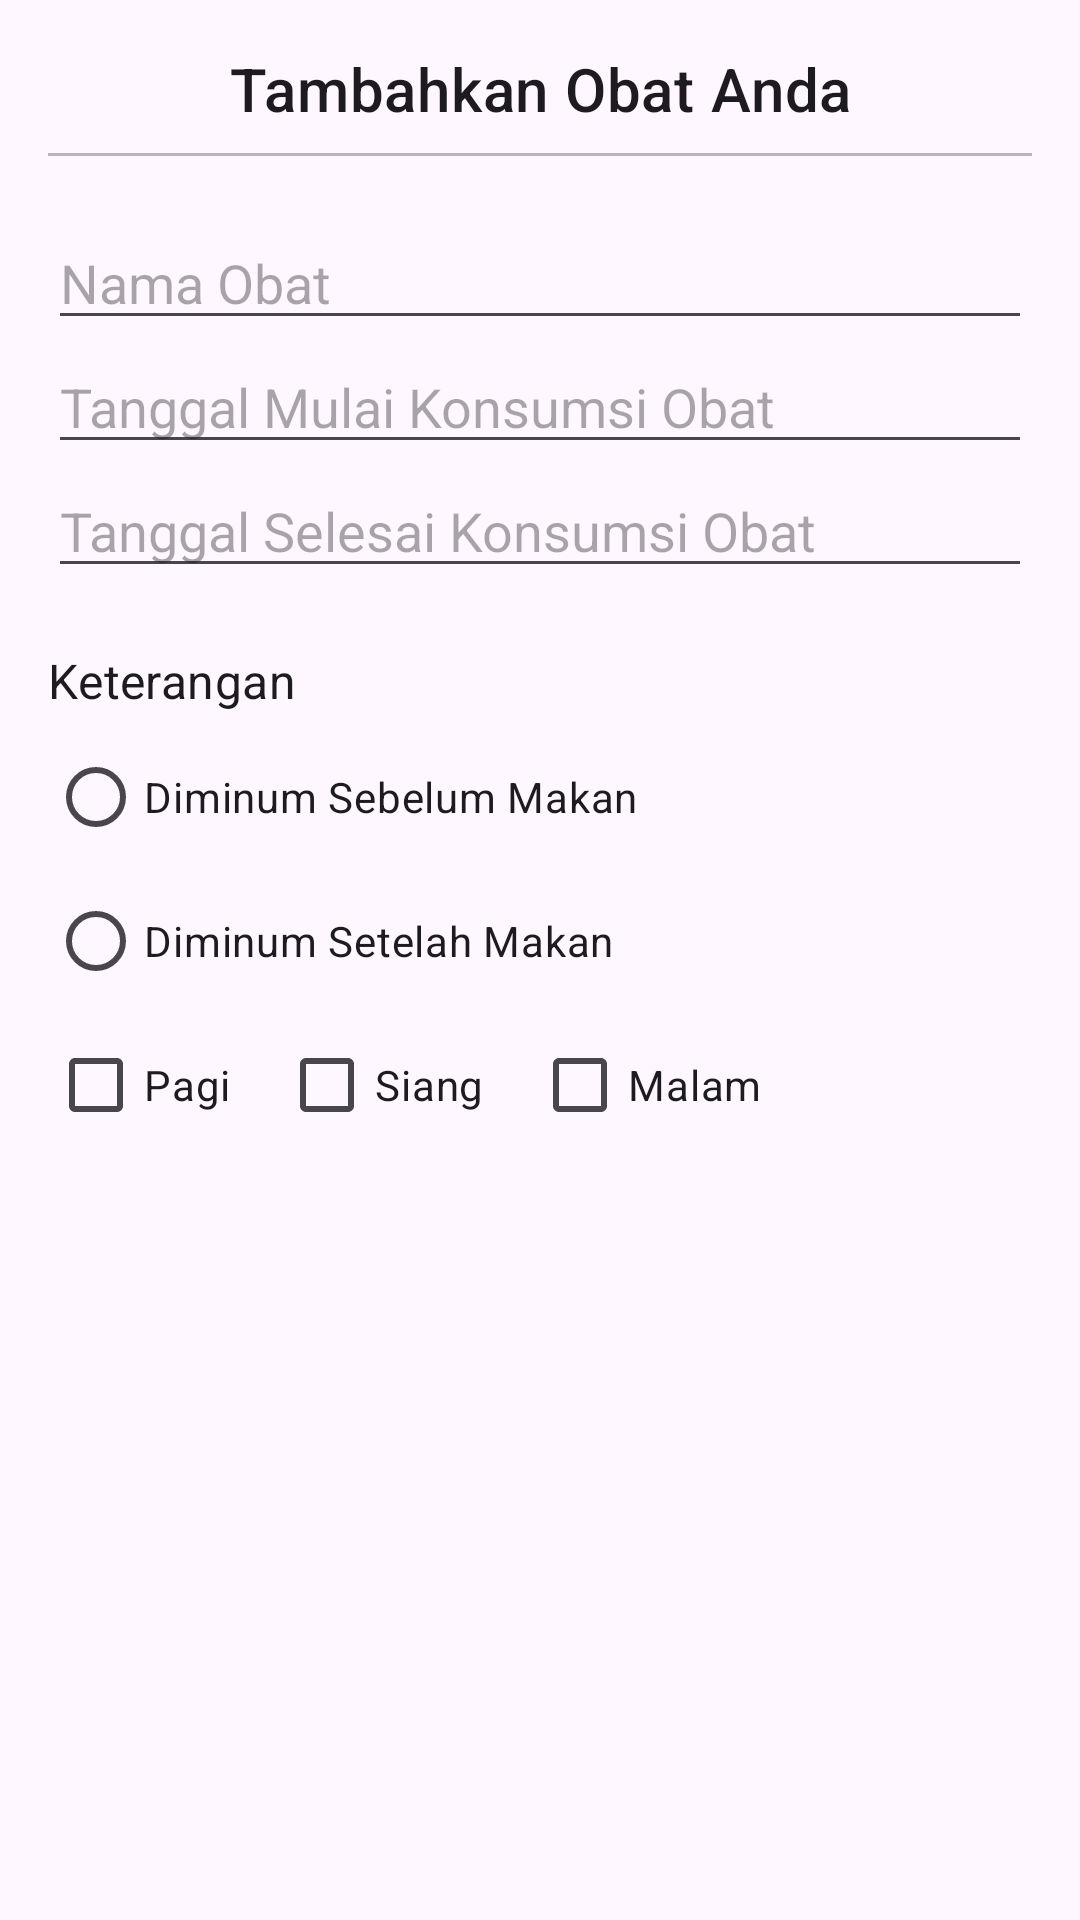

This screen was rendered from an Android layout file. Write that file and the resources it references.
<!-- AndroidManifest.xml: application theme Theme.Monisick.Light -->
<!-- res/layout/dialog_add_medication.xml -->
<?xml version="1.0" encoding="utf-8"?>
<LinearLayout xmlns:android="http://schemas.android.com/apk/res/android"
    xmlns:tools="http://schemas.android.com/tools"
    android:layout_width="match_parent"
    android:layout_height="wrap_content"
    android:orientation="vertical"
    android:padding="16dp">

    
    <TextView
        android:id="@+id/title"
        android:layout_width="match_parent"
        android:layout_height="wrap_content"
        android:gravity="center"
        android:paddingBottom="8dp"
        android:text="@string/add_your_medicine"
        android:textAppearance="?attr/textAppearanceHeadline6" />

    
    <View
        android:layout_width="match_parent"
        android:layout_height="1dp"
        android:alpha="0.3"
        android:background="?attr/colorOnSurface" />

    <Space
        android:layout_width="match_parent"
        android:layout_height="20dp" />

    
    <EditText
        android:id="@+id/medication_name"
        android:layout_width="match_parent"
        android:layout_height="wrap_content"
        android:autofillHints="Nama Obat"
        android:hint="@string/medicine_name"
        android:inputType="text" />

    <EditText
        android:id="@+id/startDate"
        android:layout_width="match_parent"
        android:layout_height="wrap_content"
        android:autofillHints="Tanggal Mulai"
        android:clickable="true"
        android:focusable="false"
        android:hint="@string/start_date"
        android:inputType="date"
        tools:ignore="KeyboardInaccessibleWidget" />

    <EditText
        android:id="@+id/endDate"
        android:layout_width="match_parent"
        android:layout_height="wrap_content"
        android:autofillHints="Tanggal Selesai"
        android:clickable="true"
        android:focusable="false"
        android:hint="@string/end_date"
        android:inputType="date"
        tools:ignore="KeyboardInaccessibleWidget" />

    <Space
        android:layout_width="match_parent"
        android:layout_height="20dp" />

    
    <TextView
        android:layout_width="match_parent"
        android:layout_height="wrap_content"
        android:paddingBottom="4dp"
        android:text="@string/information"
        android:textAppearance="?attr/textAppearanceSubtitle1" />

    
    <RadioGroup
        android:id="@+id/intake_options"
        android:layout_width="match_parent"
        android:layout_height="wrap_content"
        android:orientation="vertical">

        <RadioButton
            android:id="@+id/before_meal"
            android:layout_width="wrap_content"
            android:layout_height="wrap_content"
            android:text="@string/consumed_berfore_eat" />

        <RadioButton
            android:id="@+id/after_meal"
            android:layout_width="wrap_content"
            android:layout_height="wrap_content"
            android:text="@string/consumedd_after_eat" />
    </RadioGroup>

    
    <LinearLayout
        android:layout_width="match_parent"
        android:layout_height="wrap_content"
        android:gravity="center_vertical"
        android:orientation="horizontal">

        <CheckBox
            android:id="@+id/morning_checkbox"
            android:layout_width="wrap_content"
            android:layout_height="wrap_content"
            android:text="@string/morning" />

        <CheckBox
            android:id="@+id/afternoon_checkbox"
            android:layout_width="wrap_content"
            android:layout_height="wrap_content"
            android:layout_marginStart="16dp"
            android:text="@string/afternoon" />

        <CheckBox
            android:id="@+id/evening_checkbox"
            android:layout_width="wrap_content"
            android:layout_height="wrap_content"
            android:layout_marginStart="16dp"
            android:text="@string/night" />
    </LinearLayout>
</LinearLayout>
<!-- resources referenced by this layout -->
<resources>
  <string name="add_your_medicine">Tambahkan Obat Anda</string>
  <string name="afternoon">Siang</string>
  <string name="consumed_berfore_eat">Diminum Sebelum Makan</string>
  <string name="consumedd_after_eat">Diminum Setelah Makan</string>
  <string name="end_date">Tanggal Selesai Konsumsi Obat</string>
  <string name="information">Keterangan</string>
  <string name="medicine_name">Nama Obat</string>
  <string name="morning">Pagi</string>
  <string name="night">Malam</string>
  <string name="start_date">Tanggal Mulai Konsumsi Obat</string>
  <style name="Theme.Monisick.Light" parent="Base.Theme.Monisick.Light" />
  <style name="Base.Theme.Monisick.Light" parent="Theme.Material3.Light.NoActionBar">
          <item name="colorPrimary">@color/green1</item>
          <item name="colorPrimaryVariant">@color/teal_700</item>
          <item name="colorOnPrimary">@color/white</item>
          <item name="colorSecondary">@color/teal_200</item>
          <item name="colorSecondaryVariant">@color/teal_700</item>
          <item name="colorOnSecondary">@color/black</item>
          <item name="android:windowLightStatusBar">true</item>
          <item name="android:statusBarColor">?attr/colorPrimaryVariant</item>
      </style>
  <color name="green1">#7CC4BC</color>
  <color name="teal_700">#FF018786</color>
  <color name="white">#FFFFFFFF</color>
  <color name="teal_200">#FF03DAC5</color>
  <color name="black">#FF000000</color>
</resources>
